Photos from the image-classification dataset "OCTdata" in the GitHub repository eandablo/OCTreader. Its 2 classes are: CNV, normal.

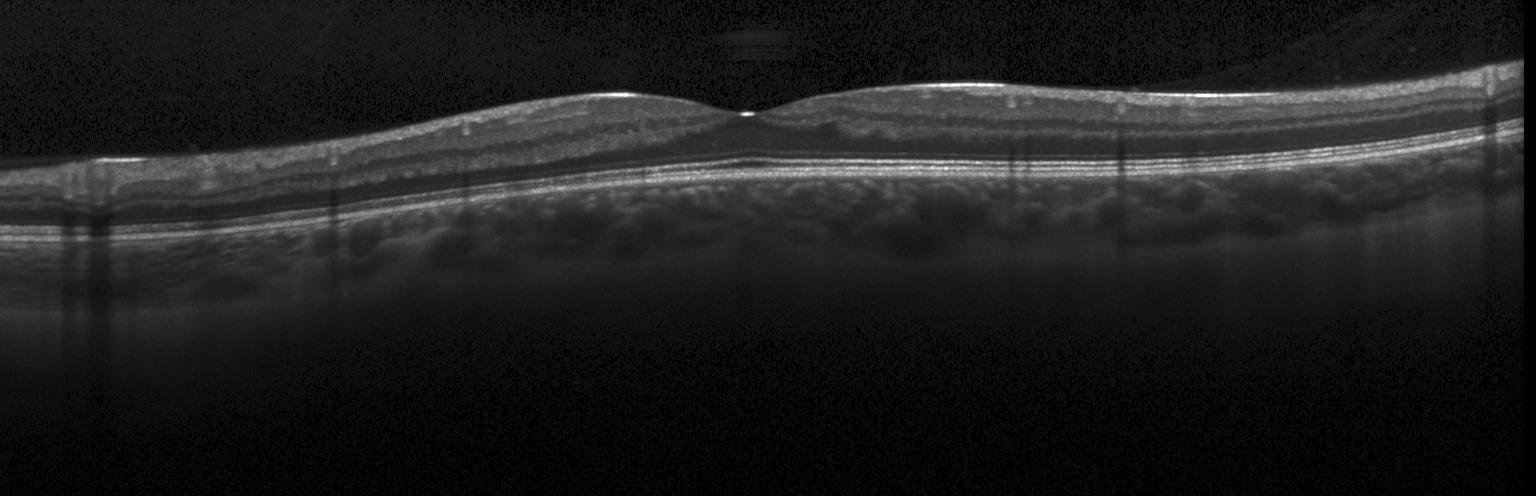
Label: normal

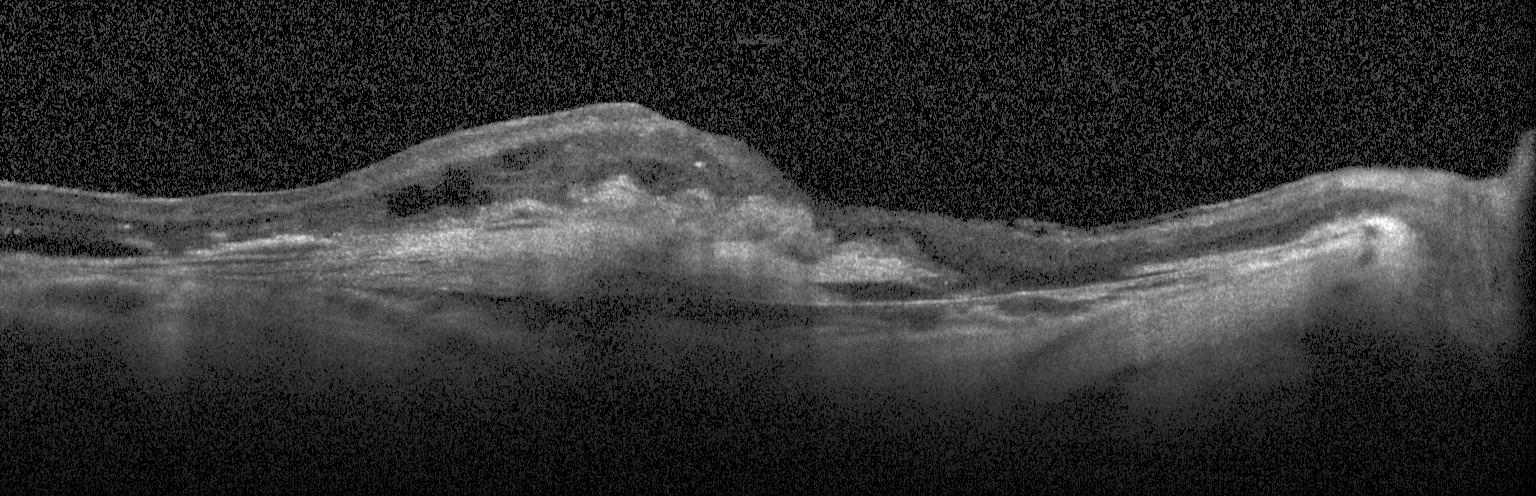
Label: CNV

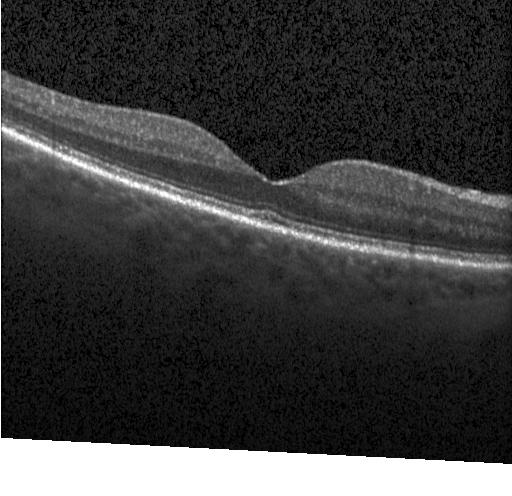
Label: normal

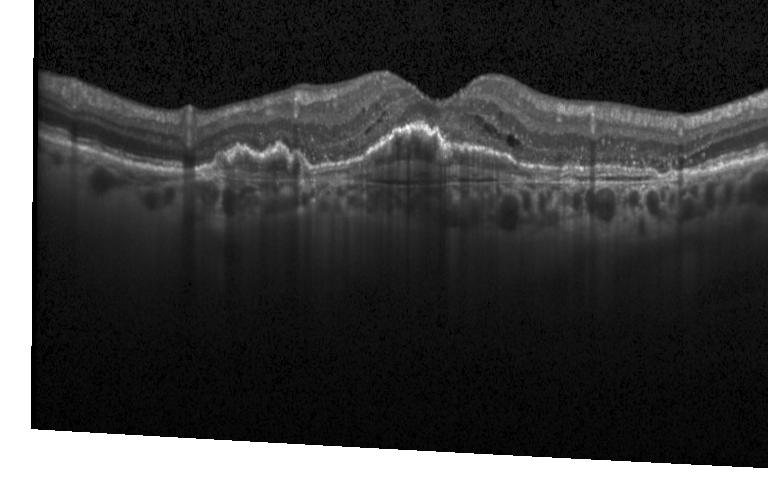
Label: CNV

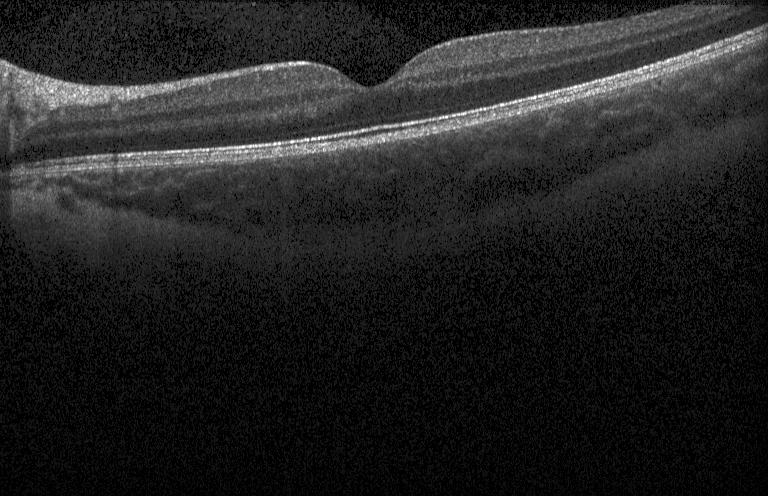
Label: normal

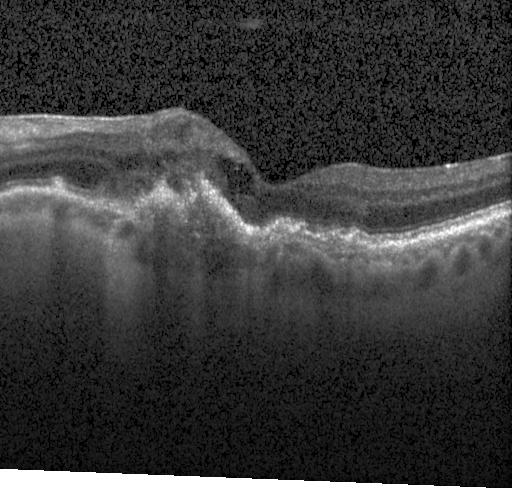
Label: CNV
